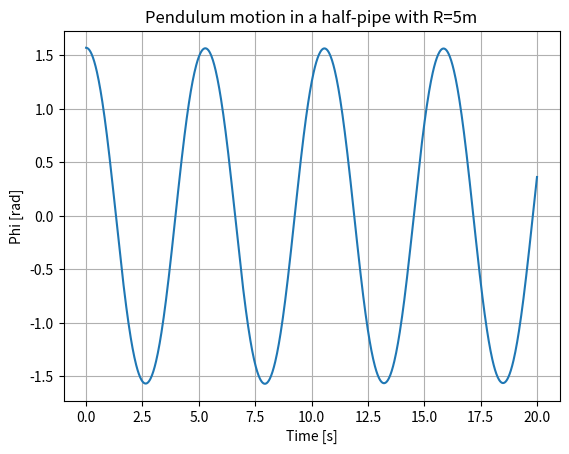

The script that saved this image:
import numpy as np
from scipy.integrate import solve_ivp
import matplotlib.pyplot as plt

# 定数
g = 9.81  # 重力加速度 (m/s^2)
R = 5.0   # ハーフパイプの半径 (m)
initial_phi = np.pi / 2  # 初期角度 (rad), 鉛直から90度
initial_phidot = 0.0     # 初期角速度 (rad/s)

# 微分方程式の定義
def pendulum(t, y):
    phi, phidot = y
    dydt = [phidot, -(g / R) * np.sin(phi)]
    return dydt

# 初期条件
y0 = [initial_phi, initial_phidot]

# 時間の範囲
t_span = (0, 20)  # 0秒から20秒まで
t_eval = np.linspace(t_span[0], t_span[1], 1000)  # 1000ステップで時間を分割

# 微分方程式を解く
sol = solve_ivp(pendulum, t_span, y0, t_eval=t_eval)

# 結果をプロット
plt.plot(sol.t, sol.y[0])
plt.xlabel('Time [s]')
plt.ylabel('Phi [rad]')
plt.title('Pendulum motion in a half-pipe with R=5m')
plt.grid(True)
plt.show()
